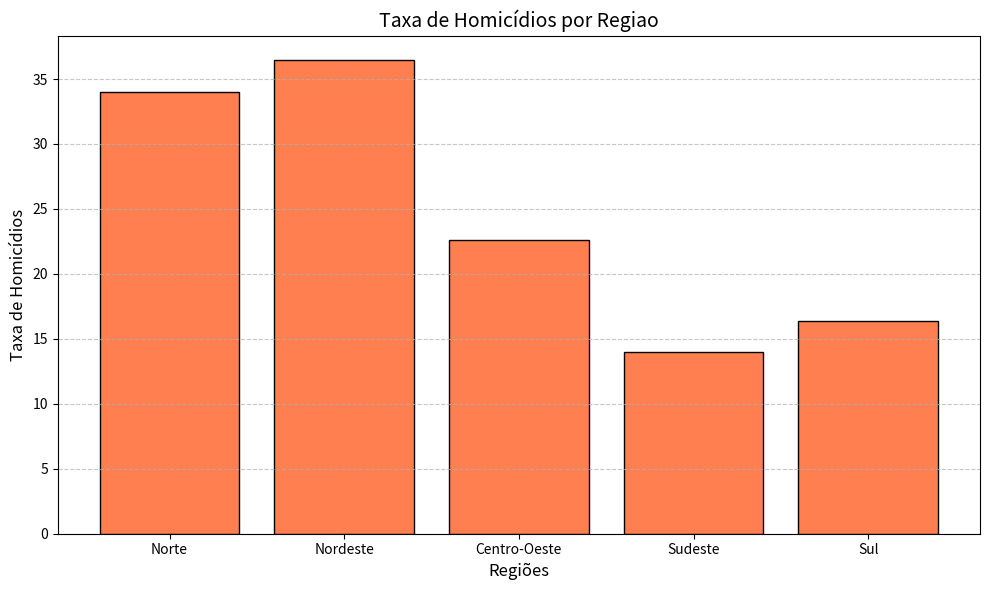
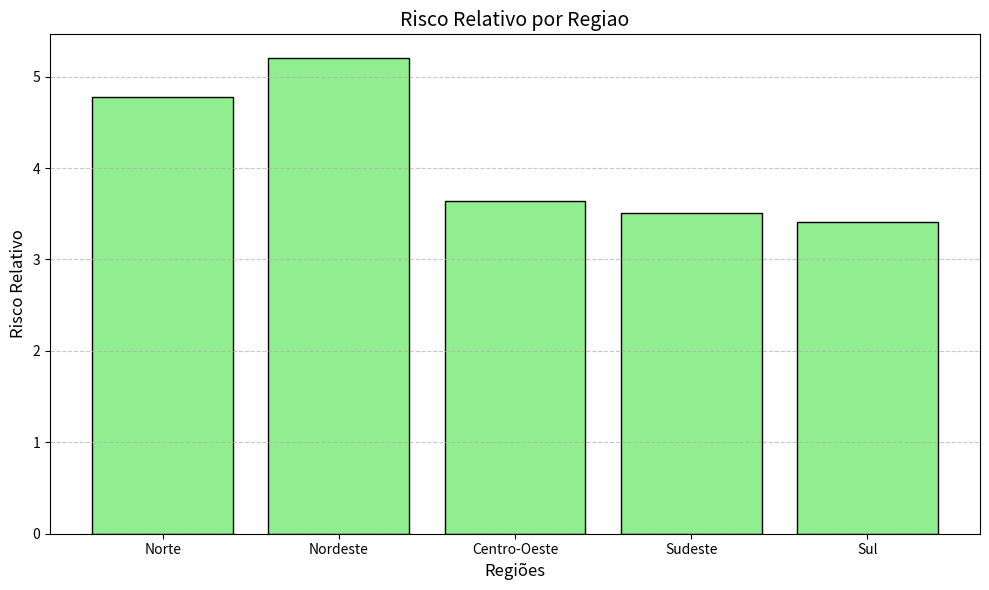
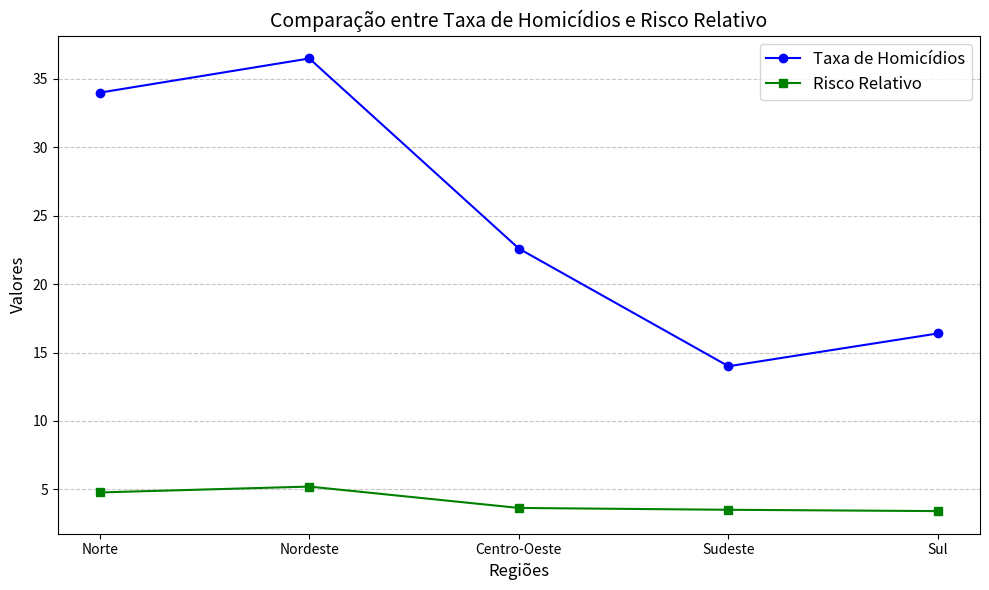

Here is the Python script that generated these plots, in order: (Note: this script raises an exception after producing the figures.)
import pandas as pd
import matplotlib.pyplot as plt

# Dados de exemplo
data = {
    "Regiao": ["Norte", "Nordeste", "Centro-Oeste", "Sudeste", "Sul"],
    "taxa_homicidios": [34, 36.5, 22.6, 14, 16.4],
    "risco_relativo": [4.773290, 5.202604, 3.640565, 3.506040, 3.410589],
}
df = pd.DataFrame(data)

# Gráfico 1: Taxa de Homicídios por Município
plt.figure(figsize=(10, 6))
plt.bar(df["Regiao"], df["taxa_homicidios"], color="coral", edgecolor="black")
plt.xlabel("Regiões", fontsize=12)
plt.ylabel("Taxa de Homicídios", fontsize=12)
plt.title("Taxa de Homicídios por Regiao", fontsize=14)
plt.xticks(fontsize=10)
plt.yticks(fontsize=10)
plt.grid(axis="y", linestyle="--", alpha=0.7)
plt.tight_layout()
plt.show()

# Gráfico 2: Risco Relativo por Município
plt.figure(figsize=(10, 6))
plt.bar(df["Regiao"], df["risco_relativo"], color="lightgreen", edgecolor="black")
plt.xlabel("Regiões", fontsize=12)
plt.ylabel("Risco Relativo", fontsize=12)
plt.title("Risco Relativo por Regiao", fontsize=14)
plt.xticks(fontsize=10)
plt.yticks(fontsize=10)
plt.grid(axis="y", linestyle="--", alpha=0.7)
plt.tight_layout()
plt.show()

# Gráfico 3: Comparação entre Taxa de Homicídios e Risco Relativo (Gráfico de Linhas)
plt.figure(figsize=(10, 6))
plt.plot(df["Regiao"], df["taxa_homicidios"], marker="o", label="Taxa de Homicídios", color="blue")
plt.plot(df["Regiao"], df["risco_relativo"], marker="s", label="Risco Relativo", color="green")
plt.xlabel("Regiões", fontsize=12)
plt.ylabel("Valores", fontsize=12)
plt.title("Comparação entre Taxa de Homicídios e Risco Relativo", fontsize=14)
plt.legend(fontsize=12)
plt.grid(axis="y", linestyle="--", alpha=0.7)
plt.tight_layout()
plt.show()

# Gráfico 4: Comparação do Risco Relativo entre Municípios (Novo Gráfico)
plt.figure(figsize=(10, 6))
plt.bar(df["municipio"], df["risco_relativo"], color="skyblue", edgecolor="black")
plt.xlabel("Regiões", fontsize=12)
plt.ylabel("Risco Relativo", fontsize=12)
plt.title("Comparação do Risco Relativo entre Regiões", fontsize=14)
plt.xticks(fontsize=10)
plt.yticks(fontsize=10)
plt.grid(axis="y", linestyle="--", alpha=0.7)
plt.tight_layout()
plt.show()
